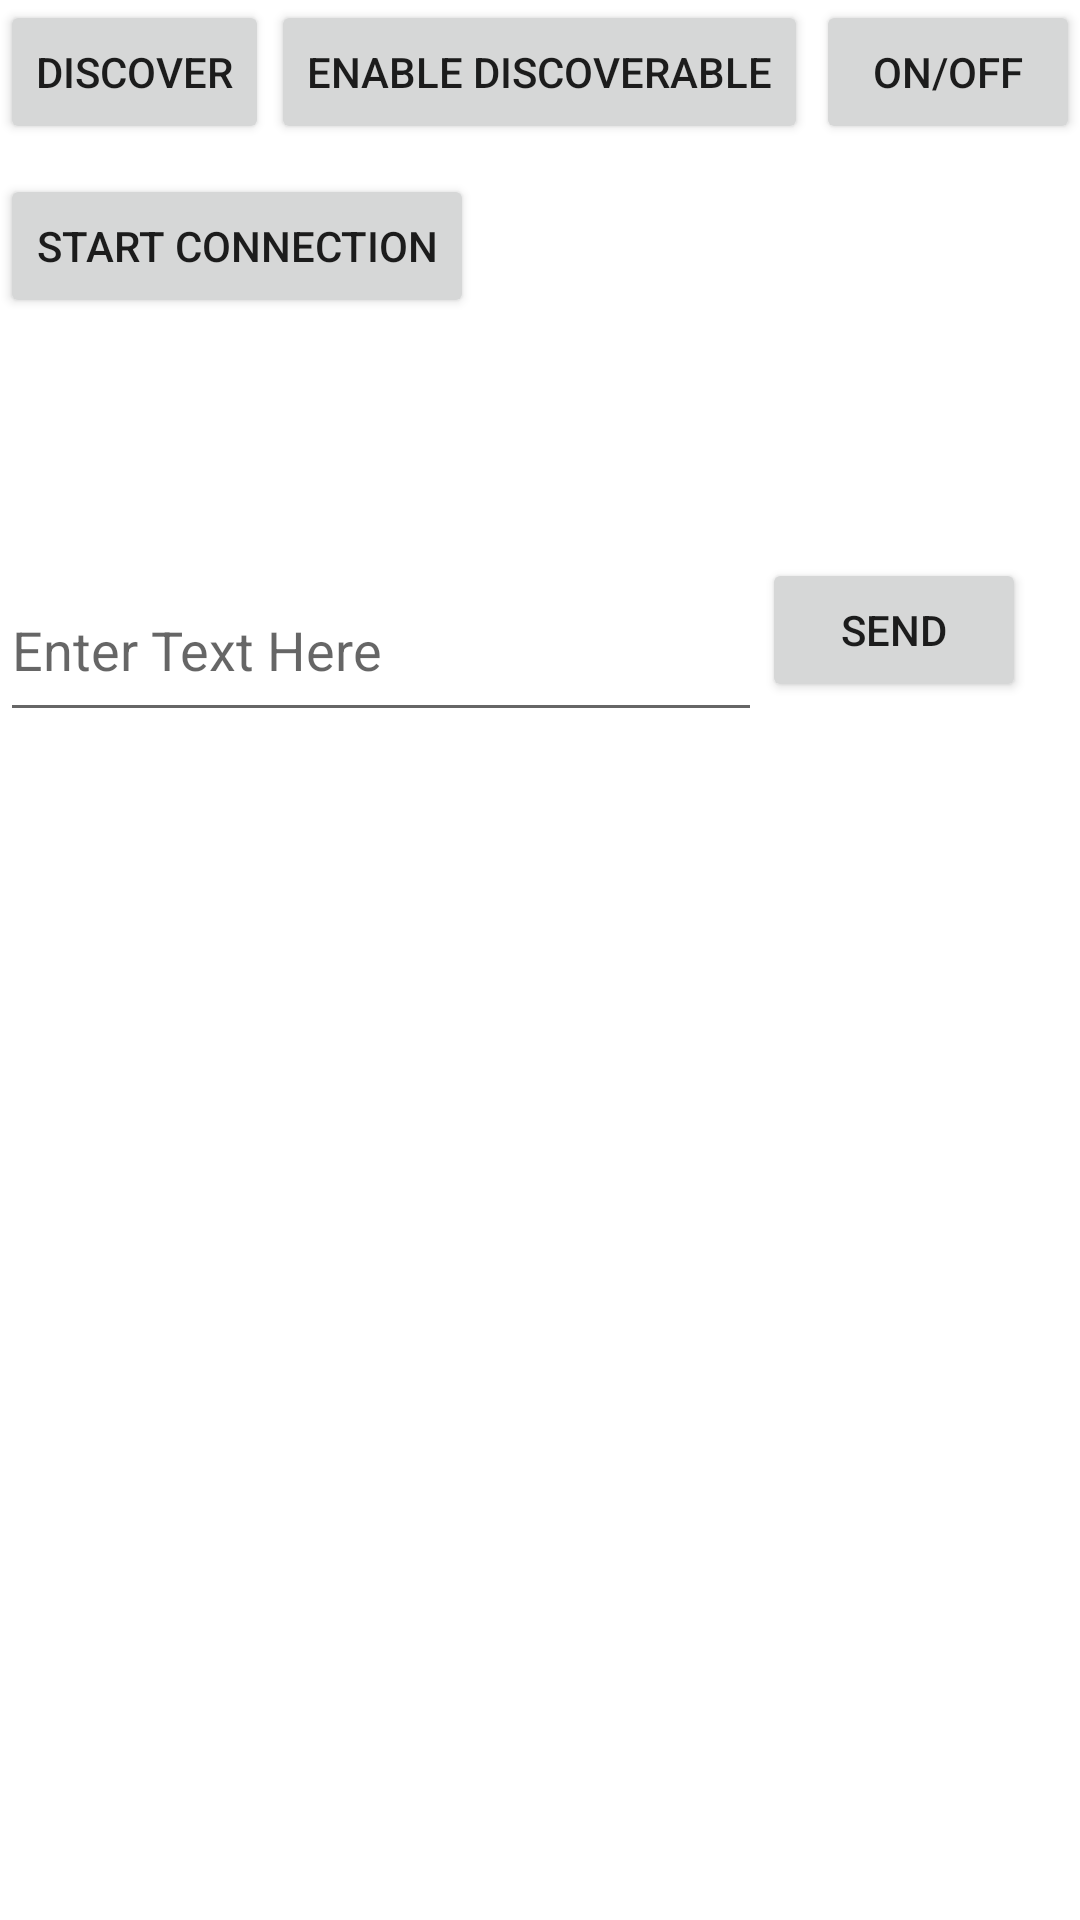

Android layout source for this screen:
<!-- AndroidManifest.xml: application theme Theme.531Calculator -->
<!-- res/layout/activity_main.xml -->
<?xml version="1.0" encoding="utf-8"?>
<RelativeLayout
    xmlns:android="http://schemas.android.com/apk/res/android"
    xmlns:tools="http://schemas.android.com/tools"
    android:id="@+id/activity_main"
    android:layout_width="match_parent"
    android:layout_height="match_parent"
    tools:context=".MainActivity">

    <Button
        android:text="ON/OFF"
        android:layout_width="wrap_content"
        android:layout_height="wrap_content"
        android:layout_alignParentTop="true"
        android:layout_alignParentRight="true"
        android:id="@+id/btnONOFF"/>

    <Button
        android:text="Enable Discoverable"
        android:layout_width="wrap_content"
        android:layout_height="wrap_content"
        android:id="@+id/btnDiscoverable_on_off"
        android:onClick="btnEnableDisable_Discoverable"
        android:layout_alignParentTop="true"
        android:layout_centerHorizontal="true"/>

    <Button
        android:layout_width="wrap_content"
        android:layout_height="wrap_content"
        android:id="@+id/btnFindUnpairedDevices"
        android:text="Discover"
        android:onClick="btnDiscover"/>

    <ListView
        android:id="@+id/lvNewDevices"
        android:layout_width="match_parent"
        android:layout_height="65dp"
        android:layout_below="@+id/btnStartConnection"
        android:layout_marginTop="15dp" />

    <Button
        android:layout_marginTop="10dp"
        android:layout_width="wrap_content"
        android:layout_height="wrap_content"
        android:layout_below="@+id/btnFindUnpairedDevices"
        android:id="@+id/btnStartConnection"
        android:text="Start Connection"/>

    <EditText
        android:id="@+id/editText"
        android:layout_width="254dp"
        android:layout_height="58dp"
        android:layout_below="@+id/lvNewDevices"
        android:layout_alignParentStart="true"
        android:hint="Enter Text Here" />

    <Button
        android:layout_width="wrap_content"
        android:layout_height="wrap_content"
        android:text="SEND"
        android:id="@+id/btnSend"
        android:layout_toRightOf="@+id/editText"
        android:layout_below="@+id/lvNewDevices"/>
    </RelativeLayout>
<!-- resources referenced by this layout -->
<resources>
  <style name="Theme.531Calculator" parent="Theme.MaterialComponents.DayNight.DarkActionBar">
          
          <item name="colorPrimary">@color/purple_500</item>
          <item name="colorPrimaryVariant">@color/purple_700</item>
          <item name="colorOnPrimary">@color/white</item>
          
          <item name="colorSecondary">@color/teal_200</item>
          <item name="colorSecondaryVariant">@color/teal_700</item>
          <item name="colorOnSecondary">@color/black</item>
          
          <item name="android:statusBarColor" tools:targetApi="l">?attr/colorPrimaryVariant</item>
          
      </style>
  <!-- not gathered from this repository: default colours our renderer supplied (Android Studio template values) -->
  <color name="purple_500">#FF6200EE</color>
  <color name="purple_700">#FF3700B3</color>
  <color name="teal_200">#FF03DAC5</color>
  <color name="teal_700">#FF018786</color>
  <color name="black">#FF000000</color>
  <color name="white">#FFFFFFFF</color>
</resources>
